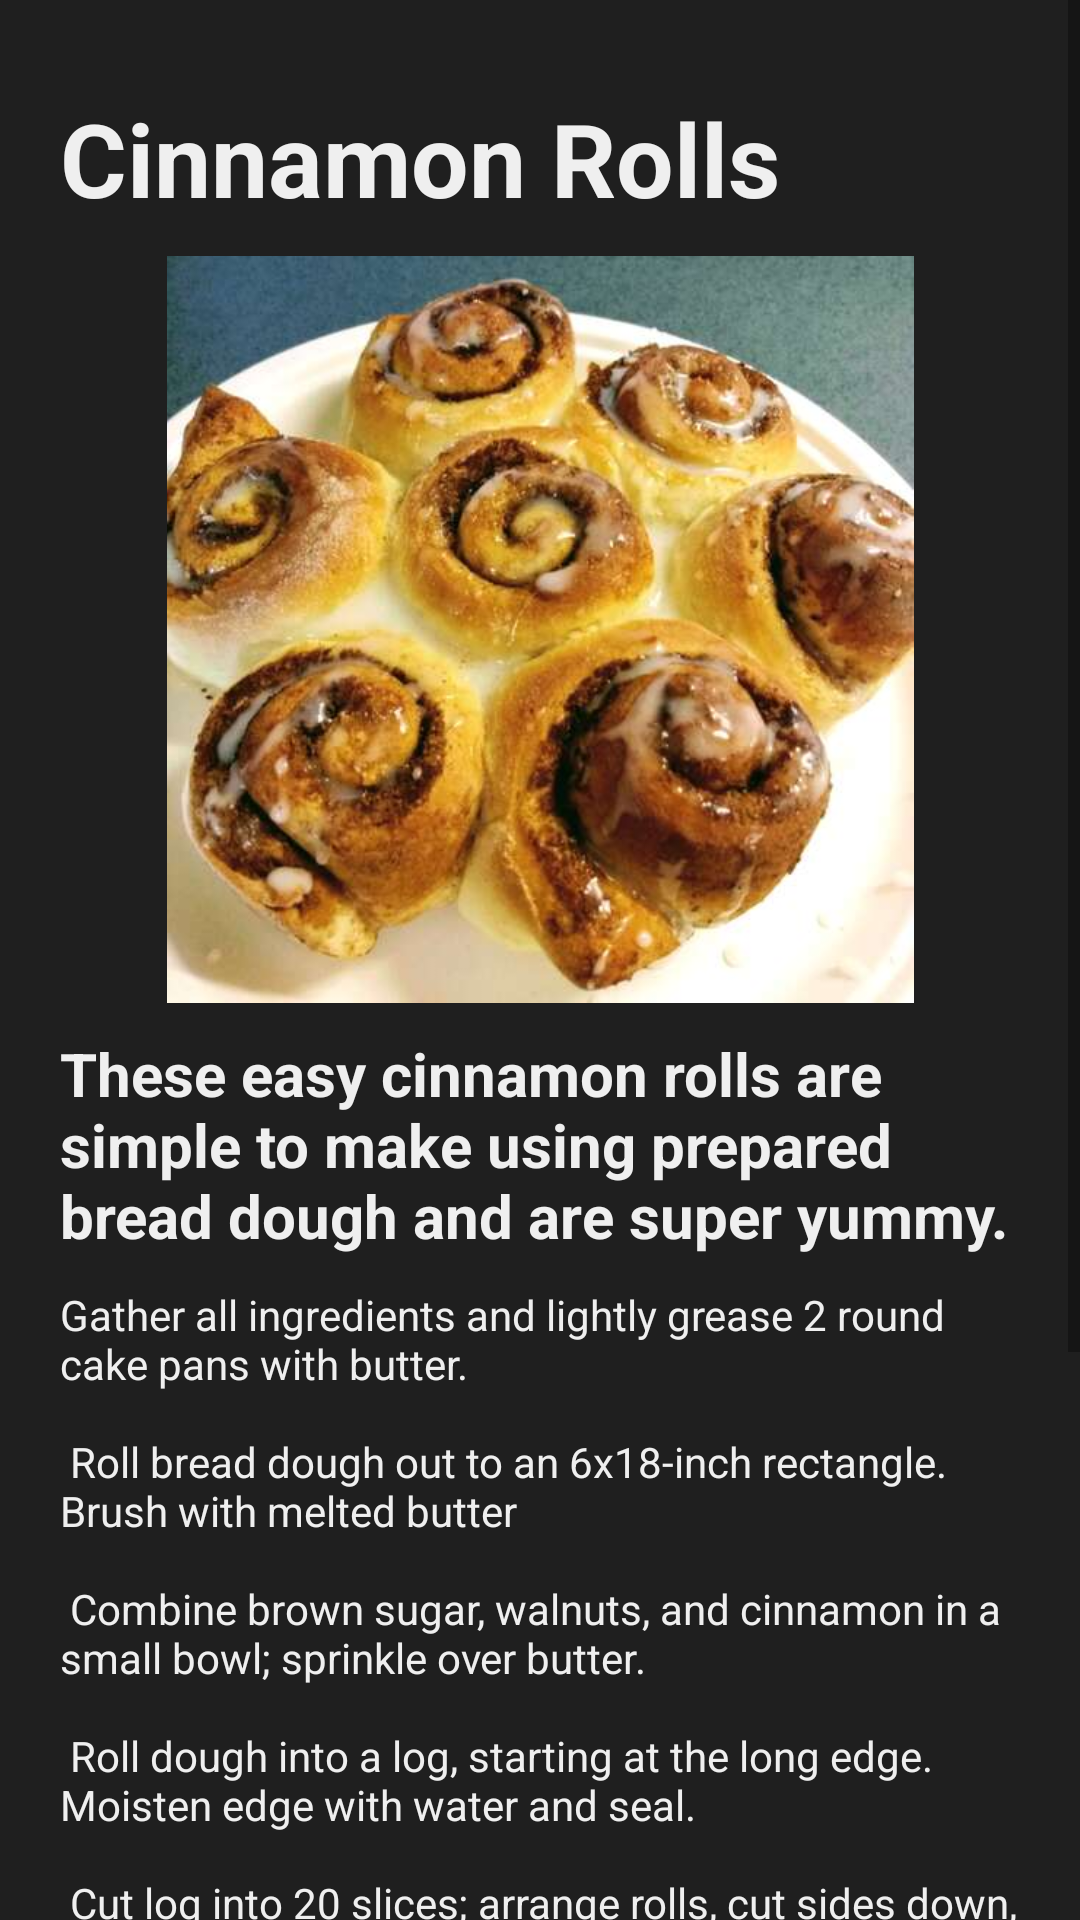

Android layout source for this screen:
<!-- AndroidManifest.xml: application theme Theme.GoodTreat -->
<!-- res/layout/fragment_cinnamon_rolls.xml -->
<?xml version="1.0" encoding="utf-8"?>
<androidx.constraintlayout.widget.ConstraintLayout xmlns:android="http://schemas.android.com/apk/res/android"
    xmlns:app="http://schemas.android.com/apk/res-auto"
    xmlns:tools="http://schemas.android.com/tools"
    android:id="@+id/linearLayout"
    android:layout_width="match_parent"
    android:layout_height="match_parent"
    android:background="#1f1f1f"
    tools:context=".CinnamonRollsFragment">

    <ScrollView
        android:id="@+id/spaghettiScroll"
        android:layout_width="wrap_content"
        android:layout_height="wrap_content"
        app:layout_constraintBottom_toBottomOf="parent"
        app:layout_constraintEnd_toEndOf="parent"
        app:layout_constraintHorizontal_bias="0.0"
        app:layout_constraintStart_toStartOf="parent"
        app:layout_constraintTop_toTopOf="parent"
        app:layout_constraintVertical_bias="0.0">

        <LinearLayout
            android:layout_width="match_parent"
            android:layout_height="match_parent"
            android:orientation="vertical"
            android:padding="20dp"
            app:layout_constraintBottom_toBottomOf="parent"
            app:layout_constraintEnd_toEndOf="parent"
            app:layout_constraintHorizontal_bias="0.0"
            app:layout_constraintStart_toStartOf="parent"
            app:layout_constraintTop_toTopOf="parent"
            app:layout_constraintVertical_bias="0.0">

            <TextView
                android:id="@+id/news_heading"
                android:layout_width="match_parent"
                android:layout_height="wrap_content"
                android:paddingTop="10dp"
                android:paddingBottom="10dp"
                android:text="Cinnamon Rolls"
                android:textColor="#efefef"
                android:textSize="34sp"
                android:textStyle="bold" />

            <ImageView
                android:id="@+id/imageView2"
                android:layout_width="wrap_content"
                android:layout_height="249dp"
                android:src="@drawable/cinnamon_rolls" />

            <TextView
                android:id="@+id/textView5"
                android:layout_width="match_parent"
                android:layout_height="wrap_content"
                android:paddingTop="10dp"
                android:paddingBottom="10dp"
                android:text="These easy cinnamon rolls are simple to make using prepared bread dough and are super yummy."
                android:textColor="#EFEFEF"
                android:textSize="20sp"
                android:textStyle="bold" />

            <TextView
                android:id="@+id/textView"
                android:layout_width="wrap_content"
                android:layout_height="wrap_content"
                android:text="@string/cinnamon_rolls_large_text"
                android:textColor="#efefef" />

        </LinearLayout>
    </ScrollView>


</androidx.constraintlayout.widget.ConstraintLayout>
<!-- resources referenced by this layout -->
<resources>
  <!-- drawable cinnamon_rolls: jpg bitmap (drawable, 37002 bytes) -->
  <string name="cinnamon_rolls_large_text">
          "Gather all ingredients and lightly grease 2 round cake pans with butter.\n\n"
          "Roll bread dough out to an 6x18-inch rectangle. Brush with melted butter\n\n"
          "Combine brown sugar, walnuts, and cinnamon in a small bowl; sprinkle over butter.\n\n"
          "Roll dough into a log, starting at the long edge. Moisten edge with water and seal.\n\n"
          "Cut log into 20 slices; arrange rolls, cut sides down, in prepared cake pans. Cover with a towel and let rise in a warm place until doubled in volume, about 90 minutes.\n\n"
          "Preheat oven to 350 degrees F (175 degrees C). Pour heavy cream over dough.\n\n"
          "Bake in preheated oven until golden brown, about 25 minutes.\n\n"
          "Mix confectioners' sugar, milk, and vanilla extract in a small bowl; drizzle over warm cinnamon rolls to serve.\n\n"
      </string>
  <style name="Theme.GoodTreat" parent="Theme.MaterialComponents.DayNight.NoActionBar">
          
          <item name="colorPrimary">@color/purple_500</item>
          <item name="colorPrimaryVariant">@color/purple_700</item>
          <item name="colorOnPrimary">@color/white</item>
          
          <item name="colorSecondary">@color/teal_200</item>
          <item name="colorSecondaryVariant">@color/teal_700</item>
          <item name="colorOnSecondary">@color/black</item>
          
          <item name="android:statusBarColor">?attr/colorPrimaryVariant</item>
          
      </style>
  <color name="white">#ffffff</color>
  <!-- not gathered from this repository: default colours our renderer supplied (Android Studio template values) -->
  <color name="purple_500">#FF6200EE</color>
  <color name="purple_700">#FF3700B3</color>
  <color name="teal_200">#FF03DAC5</color>
  <color name="teal_700">#FF018786</color>
  <color name="black">#FF000000</color>
</resources>
